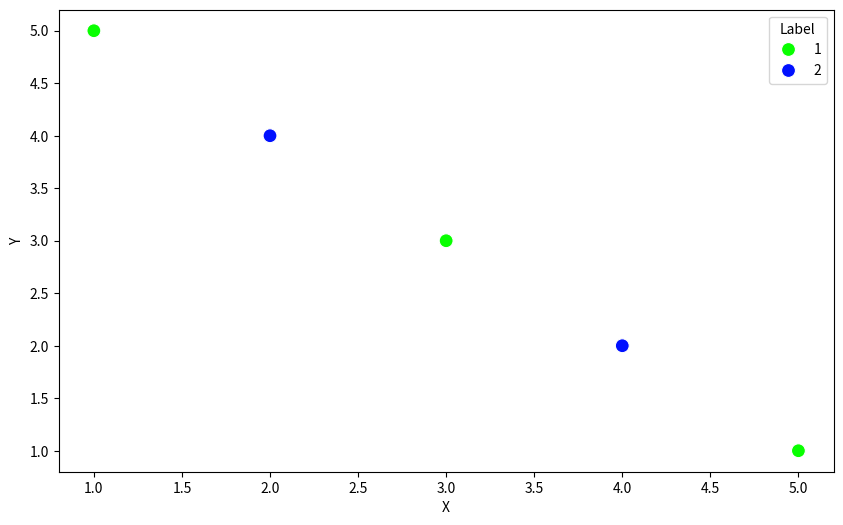

Generate this figure with matplotlib:
import matplotlib.pyplot as plt
import seaborn as sns
import pandas as pd

# 示例数据
data = {
    'X': [1, 2, 3, 4, 5],
    'Y': [5, 4, 3, 2, 1],
    'Label': [1, 2, 1, 2, 1]
}

# 创建DataFrame
df = pd.DataFrame(data)

# 创建颜色映射
palette = sns.color_palette("hsv", len(df['Label'].unique()))

# 绘制点图
plt.figure(figsize=(10, 6))
sns.scatterplot(data=df, x='X', y='Y', hue='Label', palette=palette, s=100)

# 显示图例
plt.legend(title='Label')

# 显示图形
plt.show()